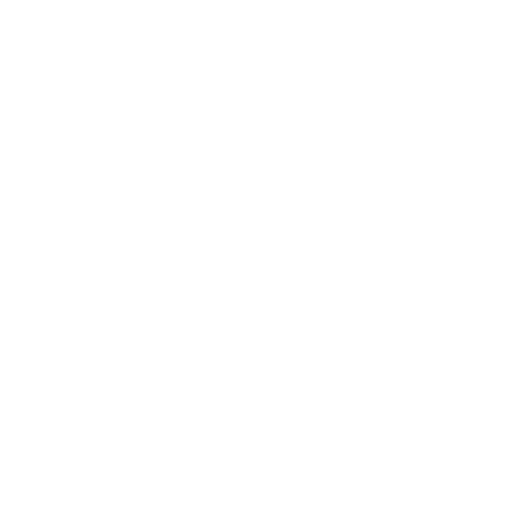
t = 0.00 s
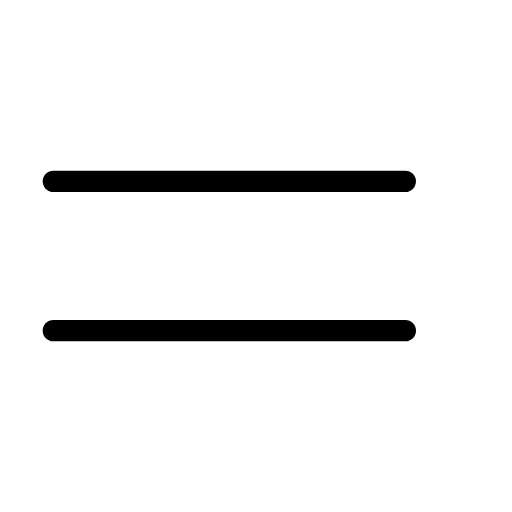
t = 0.23 s
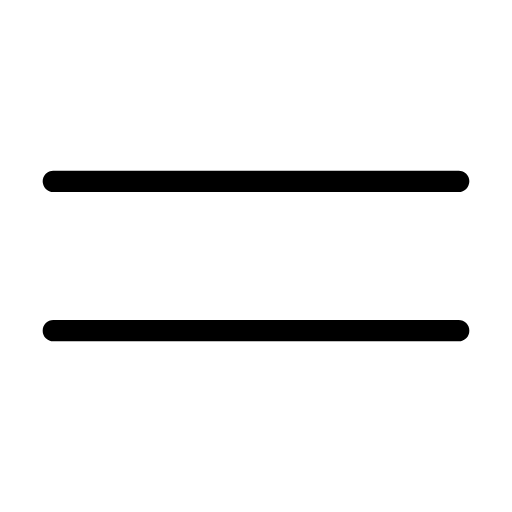
t = 0.40 s
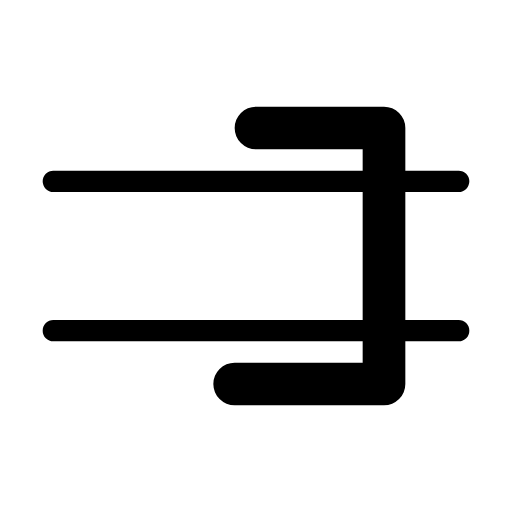
t = 0.70 s
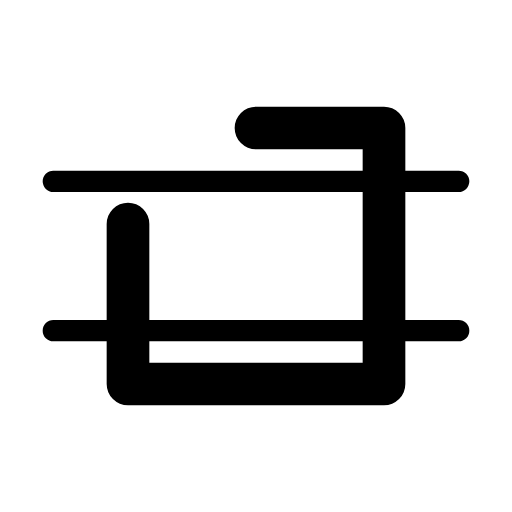
t = 0.85 s
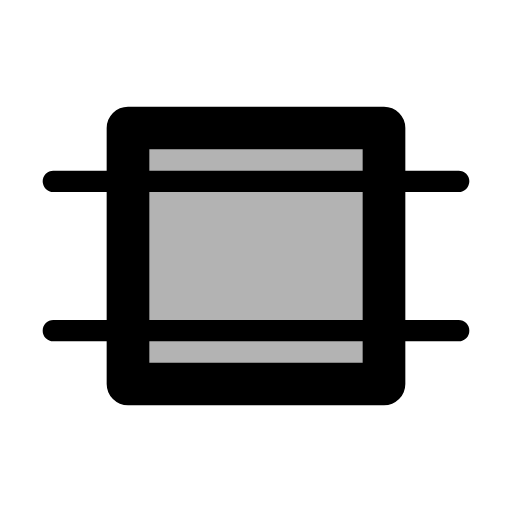
t = 1.15 s

The animated SVG that drew these frames (rendered in a browser with its animation timeline set to each time). Animation: 3 SMIL elements (animate=3); one cycle of 1.15 s.

<svg viewBox="0 0 24 24" xmlns="http://www.w3.org/2000/svg"><g stroke="currentColor" stroke-linecap="round" stroke-linejoin="round"><path d="M2.5 8.5h19M2.5 15.5h19" fill="none" stroke-dasharray="22"><animate attributeName="stroke-dashoffset" dur="0.3s" fill="freeze" values="22;0"/></path><path d="M12 6h6v12h-12v-12Z" fill="currentColor" stroke-width="2" fill-opacity="0" stroke-dasharray="50" stroke-dashoffset="50"><animate attributeName="stroke-dashoffset" begin="0.4s" dur="0.6s" fill="freeze" to="0"/><animate attributeName="fill-opacity" begin="1s" dur="0.15s" fill="freeze" to="0.3"/></path></g></svg>
